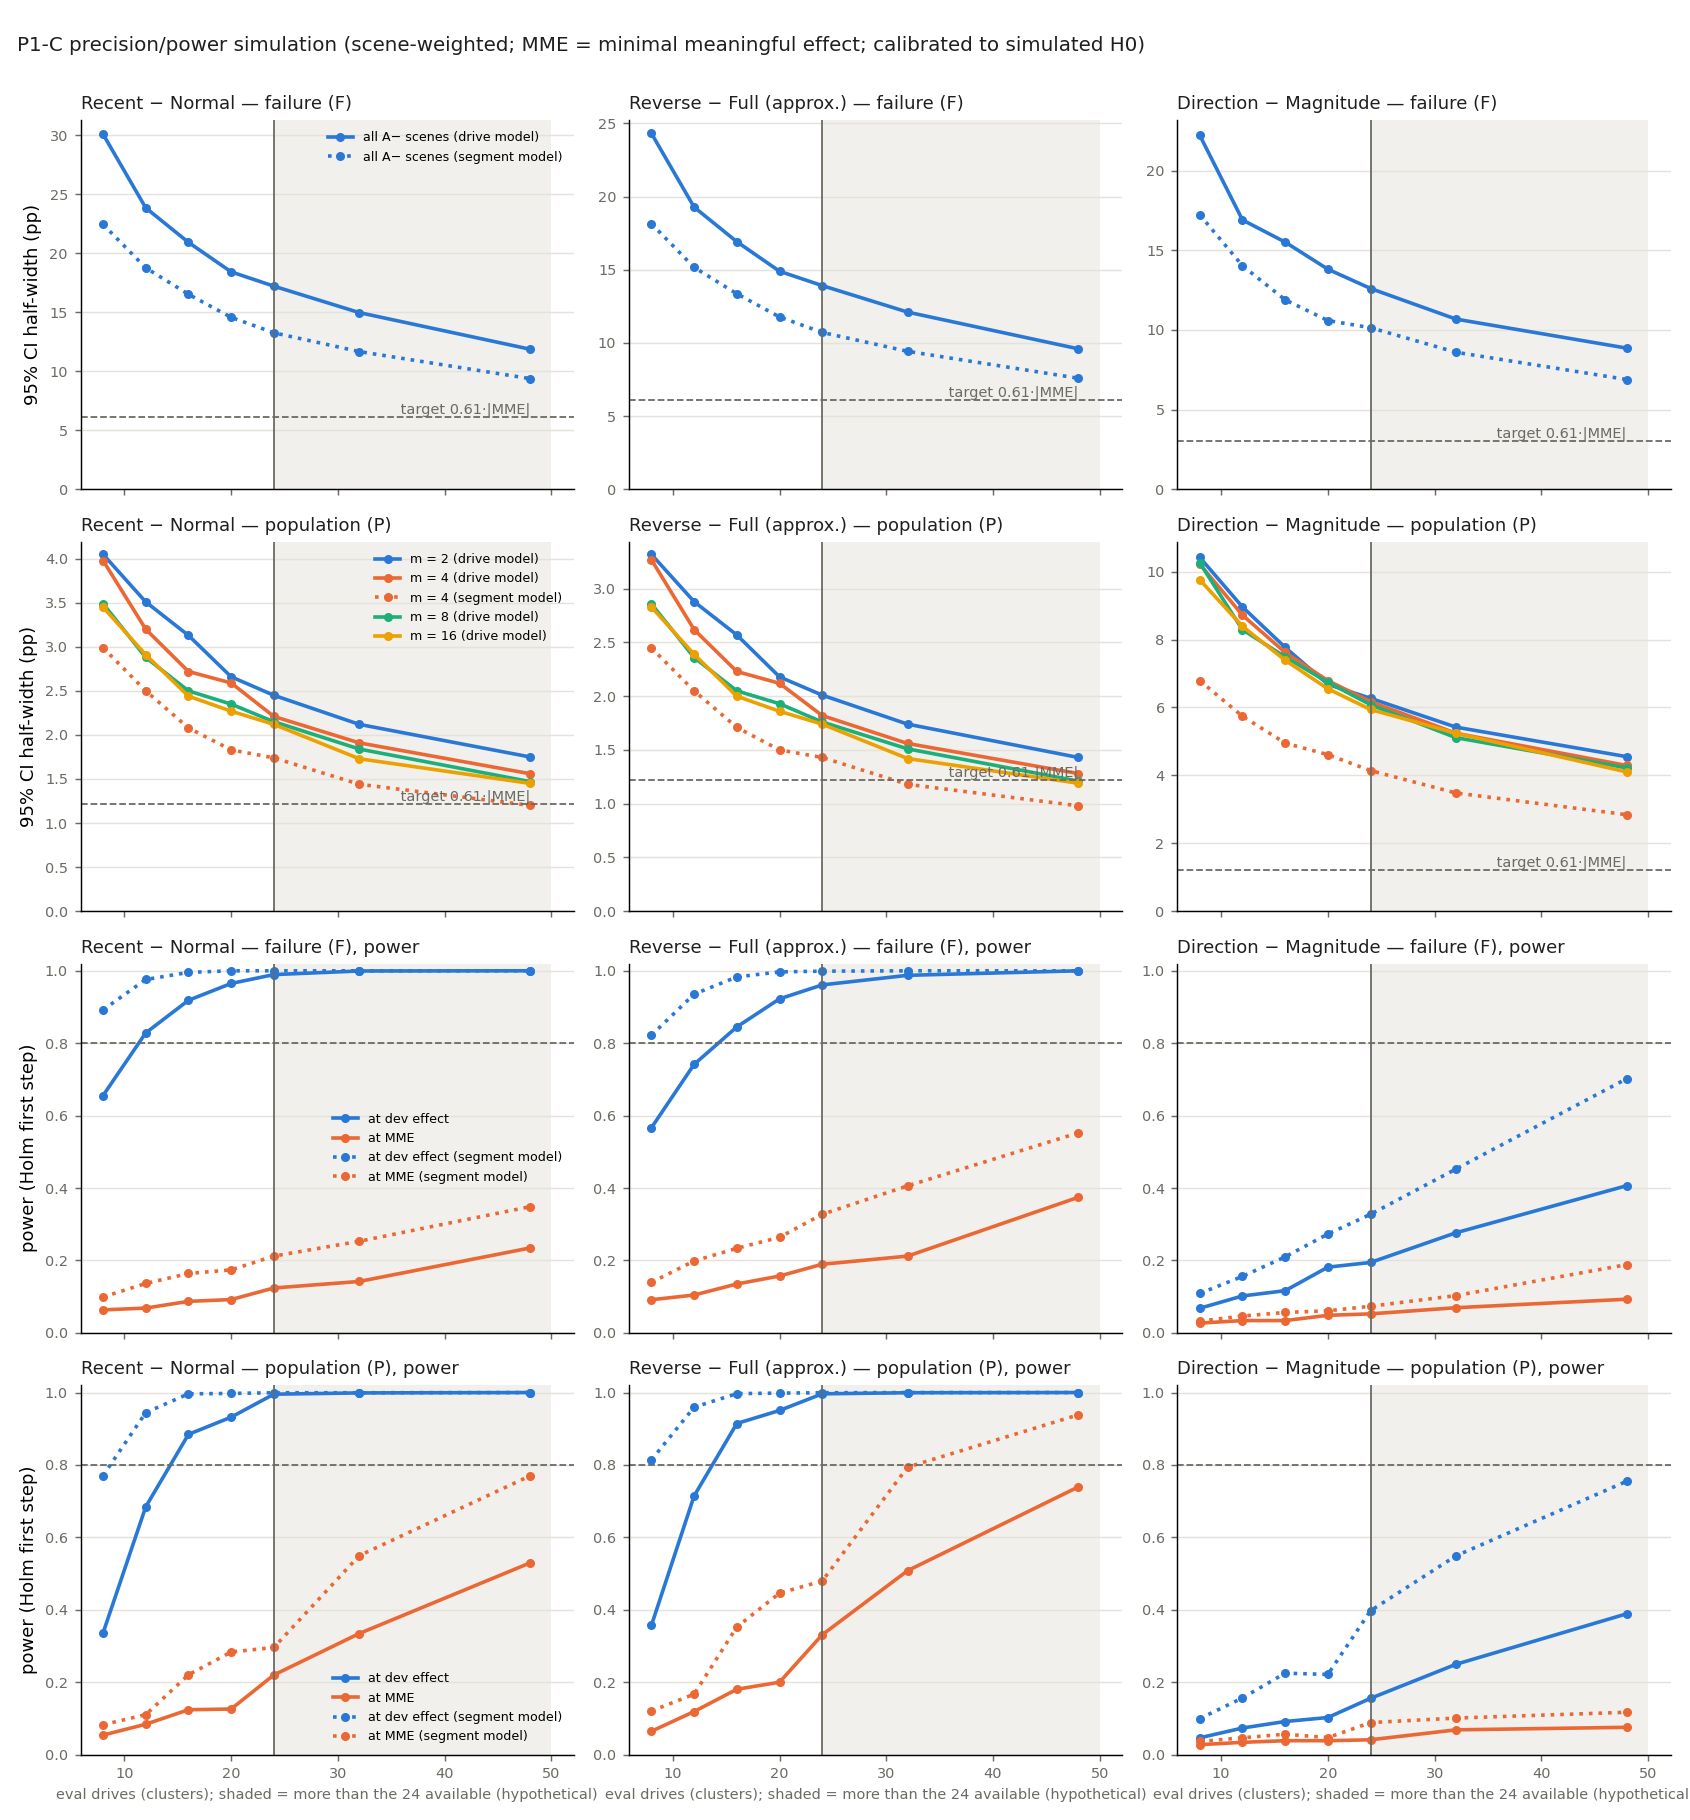

Data behind this chart, as committed beside it:
contrast, estimand, weighting, cluster_model, drives, aplus_per_log, units_per_scene, reps, mme, exp_scenes, exp_units, median_clusters, sd_est, calibrated_halfwidth95, clustert_halfwidth95, clustert_typeI05, true_MME, power_calib05_MME, power_calibHolm_MME, power_clustertHolm_MME, true_dev, power_calib05_dev, power_calibHolm_dev, power_clustertHolm_dev
rn, F, scene, drive, 8, 0, all, 2000, -0.1000, 36.83, 260.3, 7, 0.1534, 0.3008, 0.2806, 0.1700, -0.1008, 0.1190, 0.0635, 0.1295, -0.3987, 0.7495, 0.6555, 0.5125
rn, F, drive_equal, drive, 8, 0, all, 2000, -0.1000, 36.83, 260.3, 7, 0.1211, 0.2373, 0.2822, 0.0775, -0.1013, 0.1330, 0.0745, 0.0655, -0.3992, 0.9085, 0.8315, 0.4910
rv, F, scene, drive, 8, 0, all, 2000, 0.1000, 36.83, 260.3, 7, 0.1241, 0.2432, 0.2269, 0.1700, 0.1007, 0.1585, 0.0915, 0.1505, 0.2907, 0.6730, 0.5665, 0.4500
rv, F, drive_equal, drive, 8, 0, all, 2000, 0.1000, 36.83, 260.3, 7, 0.0979, 0.1919, 0.2282, 0.0775, 0.1011, 0.1705, 0.1035, 0.0845, 0.2911, 0.8365, 0.7420, 0.4045
dm, F, scene, drive, 8, 0, all, 2000, 0.0500, 36.83, 260.3, 7, 0.1133, 0.2221, 0.2009, 0.1805, 0.0491, 0.0810, 0.0270, 0.0870, 0.0976, 0.1450, 0.0680, 0.1100
dm, F, drive_equal, drive, 8, 0, all, 2000, 0.0500, 36.83, 260.3, 7, 0.0869, 0.1704, 0.2025, 0.0640, 0.0504, 0.0870, 0.0370, 0.0250, 0.0989, 0.2000, 0.1125, 0.0505
rn, F, scene, drive, 8, 0, 3, 2000, -0.1000, 37.19, 111.6, 7, 0.1525, 0.2989, 0.2917, 0.1500, -0.1038, 0.1185, 0.0530, 0.1220, -0.4016, 0.7425, 0.6445, 0.4935
rn, F, drive_equal, drive, 8, 0, 3, 2000, -0.1000, 37.19, 111.6, 7, 0.1302, 0.2552, 0.3057, 0.0665, -0.1024, 0.1200, 0.0610, 0.0495, -0.4003, 0.8605, 0.7675, 0.4435
rv, F, scene, drive, 8, 0, 3, 2000, 0.1000, 37.19, 111.6, 7, 0.1233, 0.2417, 0.2359, 0.1500, 0.1030, 0.1450, 0.0780, 0.1365, 0.2930, 0.6660, 0.5435, 0.4375
rv, F, drive_equal, drive, 8, 0, 3, 2000, 0.1000, 37.19, 111.6, 7, 0.1053, 0.2063, 0.2472, 0.0665, 0.1020, 0.1520, 0.0880, 0.0590, 0.2920, 0.7860, 0.6685, 0.3565
dm, F, scene, drive, 8, 0, 3, 2000, 0.0500, 37.19, 111.6, 7, 0.1158, 0.2270, 0.2188, 0.1360, 0.0492, 0.0795, 0.0185, 0.0665, 0.0977, 0.1310, 0.0465, 0.0910
dm, F, drive_equal, drive, 8, 0, 3, 2000, 0.0500, 37.19, 111.6, 7, 0.1030, 0.2018, 0.2422, 0.0635, 0.0507, 0.0795, 0.0225, 0.0250, 0.0992, 0.1620, 0.0570, 0.0390
rn, F, scene, drive, 8, 2, all, 2000, -0.1000, 37.44, 548.8, 7, 0.1500, 0.2940, 0.2860, 0.1525, -0.1068, 0.1210, 0.0670, 0.1300, -0.4047, 0.7680, 0.6845, 0.5115
rn, F, drive_equal, drive, 8, 2, all, 2000, -0.1000, 37.44, 548.8, 7, 0.1182, 0.2316, 0.2863, 0.0660, -0.1047, 0.1510, 0.0805, 0.0610, -0.4026, 0.9295, 0.8625, 0.5155
rv, F, scene, drive, 8, 2, all, 2000, 0.1000, 37.44, 548.8, 7, 0.1213, 0.2377, 0.2312, 0.1525, 0.1055, 0.1560, 0.0985, 0.1480, 0.2955, 0.6890, 0.5885, 0.4565
rv, F, drive_equal, drive, 8, 2, all, 2000, 0.1000, 37.44, 548.8, 7, 0.0955, 0.1873, 0.2315, 0.0660, 0.1038, 0.1980, 0.1115, 0.0740, 0.2938, 0.8690, 0.7740, 0.4160
dm, F, scene, drive, 8, 2, all, 2000, 0.0500, 37.44, 548.8, 7, 0.1096, 0.2148, 0.2082, 0.1525, 0.0466, 0.0690, 0.0310, 0.0690, 0.0951, 0.1445, 0.0765, 0.0965
dm, F, drive_equal, drive, 8, 2, all, 2000, 0.0500, 37.44, 548.8, 7, 0.0846, 0.1658, 0.2062, 0.0580, 0.0467, 0.0825, 0.0275, 0.0190, 0.0953, 0.1995, 0.0990, 0.0510
rn, P, scene, drive, 8, 2, all, 2000, -0.0200, 80.35, 548.8, 8, 0.0206, 0.0405, 0.0361, 0.1640, -0.0205, 0.1580, 0.0495, 0.0475, -0.0525, 0.6895, 0.3340, 0.6540
rn, P, drive_equal, drive, 8, 2, all, 2000, -0.0200, 80.35, 548.8, 8, 0.0179, 0.0351, 0.0372, 0.1175, -0.0202, 0.1900, 0.0825, 0.0095, -0.0518, 0.8275, 0.5625, 0.5860
rv, P, scene, drive, 8, 2, all, 2000, 0.0200, 80.35, 548.8, 8, 0.0169, 0.0332, 0.0296, 0.1650, 0.0204, 0.2055, 0.0700, 0.0950, 0.0443, 0.7315, 0.3520, 0.6935
rv, P, drive_equal, drive, 8, 2, all, 2000, 0.0200, 80.35, 548.8, 8, 0.0147, 0.0288, 0.0305, 0.1195, 0.0202, 0.2520, 0.1155, 0.0245, 0.0437, 0.8610, 0.5935, 0.6420
dm, P, scene, drive, 8, 2, all, 2000, 0.0200, 80.35, 548.8, 8, 0.0532, 0.1042, 0.0897, 0.2015, 0.0180, 0.0725, 0.0275, 0.0585, 0.0457, 0.1360, 0.0505, 0.0275
dm, P, drive_equal, drive, 8, 2, all, 2000, 0.0200, 80.35, 548.8, 8, 0.0420, 0.0823, 0.0906, 0.1335, 0.0197, 0.0865, 0.0500, 0.0325, 0.0474, 0.2110, 0.1240, 0.0045
rn, F, scene, drive, 8, 2, 3, 2000, -0.1000, 36.69, 238, 7, 0.1494, 0.2928, 0.2941, 0.1535, -0.0940, 0.1070, 0.0555, 0.1075, -0.3919, 0.7505, 0.6585, 0.4735
rn, F, drive_equal, drive, 8, 2, 3, 2000, -0.1000, 36.69, 238, 7, 0.1268, 0.2486, 0.3101, 0.0565, -0.0934, 0.1285, 0.0630, 0.0425, -0.3913, 0.8740, 0.7930, 0.4055
rv, F, scene, drive, 8, 2, 3, 2000, 0.1000, 36.69, 238, 7, 0.1208, 0.2368, 0.2378, 0.1535, 0.0952, 0.1415, 0.0785, 0.1260, 0.2852, 0.6680, 0.5685, 0.4185
rv, F, drive_equal, drive, 8, 2, 3, 2000, 0.1000, 36.69, 238, 7, 0.1026, 0.2010, 0.2507, 0.0565, 0.0947, 0.1640, 0.0940, 0.0530, 0.2847, 0.8005, 0.6865, 0.3300
dm, F, scene, drive, 8, 2, 3, 2000, 0.0500, 36.69, 238, 7, 0.1158, 0.2270, 0.2186, 0.1330, 0.0527, 0.0785, 0.0235, 0.0700, 0.1012, 0.1485, 0.0525, 0.1035
dm, F, drive_equal, drive, 8, 2, 3, 2000, 0.0500, 36.69, 238, 7, 0.1053, 0.2064, 0.2408, 0.0590, 0.0504, 0.0770, 0.0315, 0.0265, 0.0989, 0.1420, 0.0675, 0.0440
rn, P, scene, drive, 8, 2, 3, 2000, -0.0200, 79.35, 238, 8, 0.0247, 0.0484, 0.0395, 0.2100, -0.0195, 0.1140, 0.0470, 0.0355, -0.0516, 0.4785, 0.2105, 0.5665
rn, P, drive_equal, drive, 8, 2, 3, 2000, -0.0200, 79.35, 238, 8, 0.0217, 0.0425, 0.0426, 0.1870, -0.0188, 0.1385, 0.0450, 0.0030, -0.0504, 0.6325, 0.2685, 0.4470
rv, P, scene, drive, 8, 2, 3, 2000, 0.0200, 79.35, 238, 8, 0.0203, 0.0398, 0.0324, 0.2110, 0.0196, 0.1420, 0.0570, 0.0640, 0.0435, 0.5120, 0.2175, 0.6095
rv, P, drive_equal, drive, 8, 2, 3, 2000, 0.0200, 79.35, 238, 8, 0.0178, 0.0349, 0.0349, 0.1900, 0.0190, 0.1735, 0.0615, 0.0045, 0.0426, 0.6565, 0.2925, 0.5010
dm, P, scene, drive, 8, 2, 3, 2000, 0.0200, 79.35, 238, 8, 0.0578, 0.1133, 0.0965, 0.2075, 0.0177, 0.0680, 0.0245, 0.0590, 0.0455, 0.1140, 0.0425, 0.0290
dm, P, drive_equal, drive, 8, 2, 3, 2000, 0.0200, 79.35, 238, 8, 0.0470, 0.0920, 0.0992, 0.1375, 0.0184, 0.0760, 0.0310, 0.0435, 0.0460, 0.1710, 0.0850, 0.0050
rn, F, scene, drive, 8, 4, all, 2000, -0.1000, 36.81, 806.1, 7, 0.1490, 0.2920, 0.2867, 0.1505, -0.0995, 0.1135, 0.0610, 0.1255, -0.3974, 0.7710, 0.6665, 0.4995
rn, F, drive_equal, drive, 8, 4, all, 2000, -0.1000, 36.81, 806.1, 7, 0.1184, 0.2320, 0.2848, 0.0650, -0.1010, 0.1440, 0.0735, 0.0665, -0.3989, 0.9215, 0.8465, 0.4935
rv, F, scene, drive, 8, 4, all, 2000, 0.1000, 36.81, 806.1, 7, 0.1204, 0.2361, 0.2319, 0.1505, 0.0996, 0.1485, 0.0805, 0.1445, 0.2896, 0.6860, 0.5665, 0.4345
rv, F, drive_equal, drive, 8, 4, all, 2000, 0.1000, 36.81, 806.1, 7, 0.0957, 0.1876, 0.2303, 0.0650, 0.1008, 0.1890, 0.1050, 0.0775, 0.2908, 0.8570, 0.7570, 0.4040
dm, F, scene, drive, 8, 4, all, 2000, 0.0500, 36.81, 806.1, 7, 0.1089, 0.2135, 0.2050, 0.1505, 0.0465, 0.0775, 0.0140, 0.0745, 0.0951, 0.1440, 0.0435, 0.1005
dm, F, drive_equal, drive, 8, 4, all, 2000, 0.0500, 36.81, 806.1, 7, 0.0841, 0.1649, 0.2055, 0.0535, 0.0469, 0.0790, 0.0435, 0.0225, 0.0954, 0.1930, 0.1245, 0.0545
rn, P, scene, drive, 8, 4, all, 2000, -0.0200, 119.2, 806.1, 8, 0.0203, 0.0398, 0.0340, 0.1680, -0.0205, 0.1460, 0.0540, 0.0715, -0.0526, 0.7015, 0.3360, 0.6755
rn, P, drive_equal, drive, 8, 4, all, 2000, -0.0200, 119.2, 806.1, 8, 0.0167, 0.0327, 0.0342, 0.1020, -0.0197, 0.2085, 0.0825, 0.0145, -0.0512, 0.8845, 0.6535, 0.6730
rv, P, scene, drive, 8, 4, all, 2000, 0.0200, 119.2, 806.1, 8, 0.0167, 0.0327, 0.0278, 0.1690, 0.0204, 0.1810, 0.0645, 0.1190, 0.0443, 0.7240, 0.3570, 0.7145
rv, P, drive_equal, drive, 8, 4, all, 2000, 0.0200, 119.2, 806.1, 8, 0.0137, 0.0268, 0.0280, 0.1035, 0.0198, 0.2720, 0.1215, 0.0320, 0.0433, 0.9110, 0.7020, 0.7295
dm, P, scene, drive, 8, 4, all, 2000, 0.0200, 119.2, 806.1, 8, 0.0522, 0.1022, 0.0870, 0.2000, 0.0197, 0.0785, 0.0275, 0.0635, 0.0474, 0.1425, 0.0465, 0.0380
dm, P, drive_equal, drive, 8, 4, all, 2000, 0.0200, 119.2, 806.1, 8, 0.0401, 0.0787, 0.0853, 0.1365, 0.0185, 0.0900, 0.0330, 0.0350, 0.0462, 0.2265, 0.1065, 0.0125
rn, F, scene, drive, 8, 4, 3, 2000, -0.1000, 36.65, 359.1, 7, 0.1469, 0.2878, 0.2920, 0.1370, -0.0982, 0.1105, 0.0605, 0.1115, -0.3961, 0.7715, 0.6835, 0.4840
rn, F, drive_equal, drive, 8, 4, 3, 2000, -0.1000, 36.65, 359.1, 7, 0.1259, 0.2468, 0.3074, 0.0580, -0.0993, 0.1185, 0.0560, 0.0350, -0.3971, 0.8795, 0.7885, 0.4310
rv, F, scene, drive, 8, 4, 3, 2000, 0.1000, 36.65, 359.1, 7, 0.1188, 0.2328, 0.2361, 0.1370, 0.0985, 0.1435, 0.0865, 0.1205, 0.2885, 0.6935, 0.5815, 0.4240
rv, F, drive_equal, drive, 8, 4, 3, 2000, 0.1000, 36.65, 359.1, 7, 0.1018, 0.1996, 0.2486, 0.0580, 0.0994, 0.1590, 0.0780, 0.0460, 0.2894, 0.8130, 0.6770, 0.3535
dm, F, scene, drive, 8, 4, 3, 2000, 0.0500, 36.65, 359.1, 7, 0.1143, 0.2240, 0.2144, 0.1390, 0.0553, 0.0895, 0.0250, 0.0705, 0.1038, 0.1515, 0.0630, 0.0975
dm, F, drive_equal, drive, 8, 4, 3, 2000, 0.0500, 36.65, 359.1, 7, 0.1018, 0.1995, 0.2400, 0.0480, 0.0550, 0.0865, 0.0320, 0.0210, 0.1035, 0.1680, 0.0805, 0.0355
rn, P, scene, drive, 8, 4, 3, 2000, -0.0200, 119.7, 359.1, 8, 0.0205, 0.0403, 0.0355, 0.1750, -0.0200, 0.1345, 0.0550, 0.0495, -0.0519, 0.6790, 0.3100, 0.6365
rn, P, drive_equal, drive, 8, 4, 3, 2000, -0.0200, 119.7, 359.1, 8, 0.0180, 0.0352, 0.0380, 0.1325, -0.0196, 0.1860, 0.0845, 0.0095, -0.0510, 0.8235, 0.5585, 0.5445
rv, P, scene, drive, 8, 4, 3, 2000, 0.0200, 119.7, 359.1, 8, 0.0169, 0.0330, 0.0291, 0.1760, 0.0200, 0.1735, 0.0675, 0.0920, 0.0438, 0.7085, 0.3290, 0.6795
rv, P, drive_equal, drive, 8, 4, 3, 2000, 0.0200, 119.7, 359.1, 8, 0.0147, 0.0289, 0.0311, 0.1345, 0.0196, 0.2555, 0.1105, 0.0195, 0.0431, 0.8540, 0.5920, 0.5990
dm, P, scene, drive, 8, 4, 3, 2000, 0.0200, 119.7, 359.1, 8, 0.0550, 0.1078, 0.0952, 0.1885, 0.0213, 0.0755, 0.0265, 0.0545, 0.0490, 0.1330, 0.0505, 0.0315
dm, P, drive_equal, drive, 8, 4, 3, 2000, 0.0200, 119.7, 359.1, 8, 0.0438, 0.0859, 0.0941, 0.1295, 0.0208, 0.0880, 0.0370, 0.0290, 0.0485, 0.1890, 0.1005, 0.0080
... 1,452 more rows
